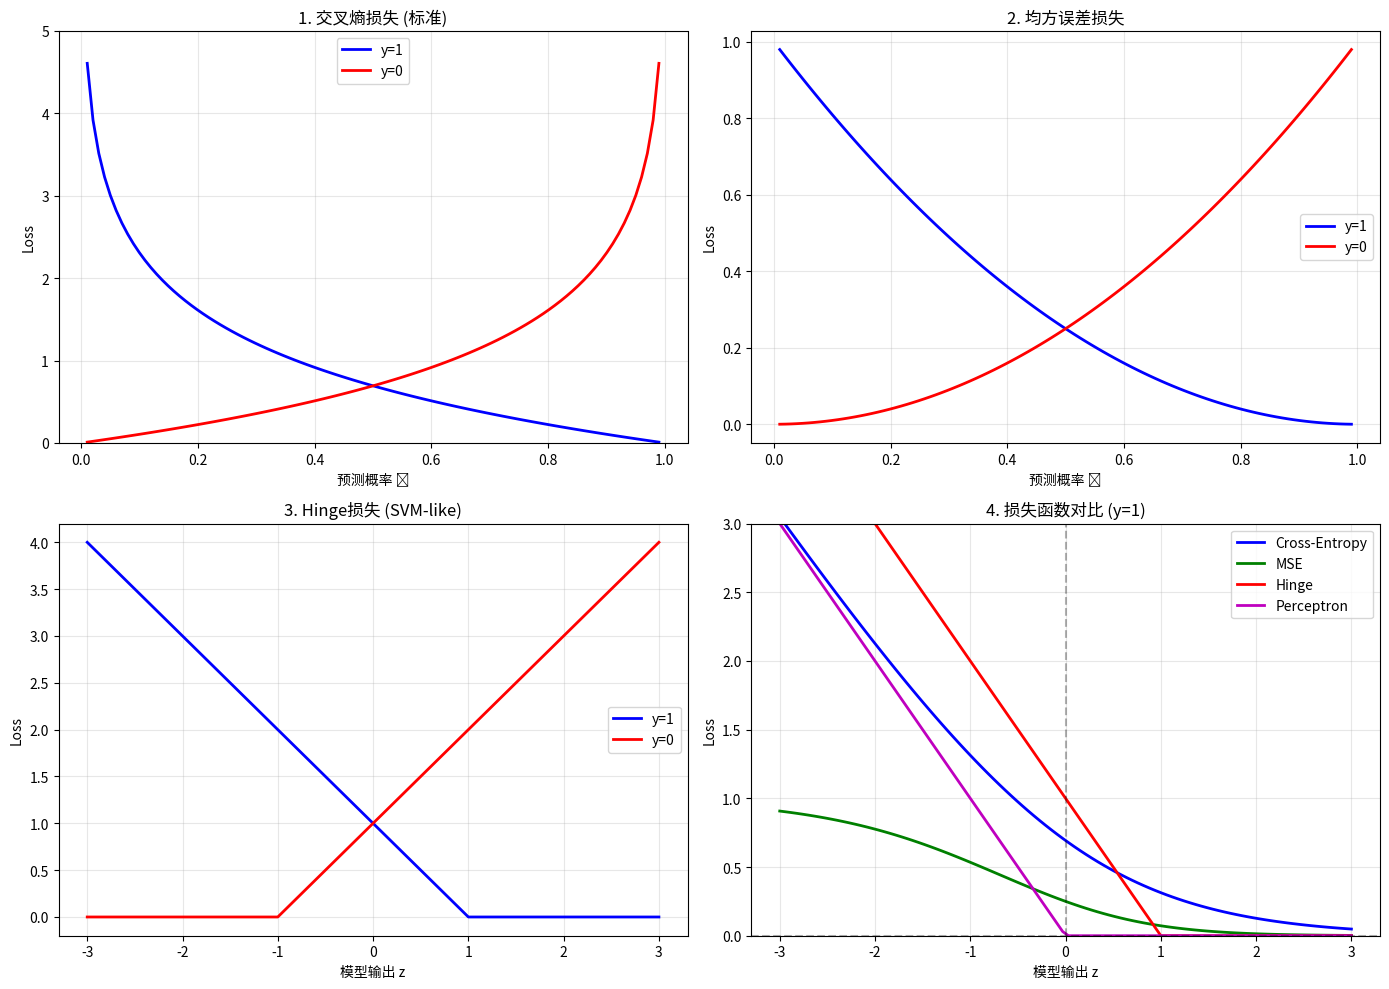

Write Python code to recreate this figure.
"""
逻辑回归的损失函数详解

本文件详细说明逻辑回归中常用的损失函数及其数学原理
"""

import numpy as np
import matplotlib.pyplot as plt


# =============================================================================
# 1. 二元交叉熵损失 (Binary Cross-Entropy Loss) - 最常用
# =============================================================================
"""
这是逻辑回归的标准损失函数，也称为对数损失(Log Loss)

数学公式:
    Loss = -1/m * Σ[y*log(ŷ) + (1-y)*log(1-ŷ)]
    
其中:
    - m: 样本数量
    - y: 真实标签 (0 或 1)
    - ŷ: 预测概率 sigmoid(w^T*x + b)
    
单个样本的损失:
    - 当 y=1 时: Loss = -log(ŷ)      → ŷ越接近1，损失越小
    - 当 y=0 时: Loss = -log(1-ŷ)    → ŷ越接近0，损失越小

为什么用交叉熵？
    1. 基于最大似然估计推导而来（统计学基础）
    2. 凸函数，容易优化（梯度下降保证收敛到全局最优）
    3. 梯度形式简洁: ∂L/∂w = 1/m * X^T * (ŷ - y)
    4. 概率解释清晰
"""

def binary_crossentropy_loss(y_true, y_pred):
    """二元交叉熵损失"""
    m = len(y_true)
    epsilon = 1e-15  # 防止log(0)
    y_pred = np.clip(y_pred, epsilon, 1 - epsilon)
    loss = -1/m * np.sum(y_true * np.log(y_pred) + (1 - y_true) * np.log(1 - y_pred))
    return loss


# =============================================================================
# 2. 均方误差损失 (Mean Squared Error - MSE)
# =============================================================================
"""
虽然不是逻辑回归的标准损失，但也可以使用

数学公式:
    Loss = 1/(2*m) * Σ(ŷ - y)²
    
其中:
    - ŷ: sigmoid(w^T*x + b)
    - y: 真实标签 (0 或 1)

梯度公式:
    ∂L/∂w = 1/m * X^T * [(ŷ - y) * ŷ * (1 - ŷ)]
    
注意: 梯度中包含sigmoid的导数项 ŷ*(1-ŷ)

缺点:
    1. 非凸函数，可能陷入局部最优
    2. 当预测非常错误时，梯度会变小（梯度消失）
    3. 没有概率解释
    
优点:
    1. 计算简单
    2. 直观易懂
"""

def mse_loss(y_true, y_pred):
    """均方误差损失"""
    m = len(y_true)
    loss = 1/(2*m) * np.sum((y_pred - y_true) ** 2)
    return loss


# =============================================================================
# 3. Hinge Loss（合页损失）
# =============================================================================
"""
来自支持向量机(SVM)，也可用于逻辑回归

数学公式:
    Loss = 1/m * Σ max(0, 1 - y'*z)
    
其中:
    - y': 标签转换为 {-1, +1}
    - z = w^T*x + b (未经过sigmoid)

特点:
    1. 只关注分类边界附近的样本
    2. 正确且置信度高的样本(y'*z > 1)损失为0
    3. 分类错误的样本有线性惩罚
    
梯度:
    当 y'*z < 1 时: ∂L/∂w = -1/m * X^T * y'
    当 y'*z ≥ 1 时: ∂L/∂w = 0
"""

def hinge_loss(y_true, z):
    """Hinge损失"""
    m = len(y_true)
    y_transformed = 2 * y_true - 1  # {0,1} → {-1,1}
    loss = 1/m * np.sum(np.maximum(0, 1 - y_transformed * z))
    return loss


# =============================================================================
# 4. 指数损失 (Exponential Loss)
# =============================================================================
"""
常用于AdaBoost算法

数学公式:
    Loss = 1/m * Σ exp(-y'*z)
    
其中:
    - y': 标签 {-1, +1}
    - z = w^T*x + b

特点:
    1. 对离群点非常敏感
    2. 指数增长的惩罚
    3. 不常用于标准逻辑回归
"""

def exponential_loss(y_true, z):
    """指数损失"""
    m = len(y_true)
    y_transformed = 2 * y_true - 1  # {0,1} → {-1,1}
    loss = 1/m * np.sum(np.exp(-y_transformed * z))
    return loss


# =============================================================================
# 5. 感知机损失 (Perceptron Loss)
# =============================================================================
"""
最简单的线性分类损失

数学公式:
    Loss = 1/m * Σ max(0, -y'*z)
    
其中:
    - y': 标签 {-1, +1}
    - z = w^T*x + b

特点:
    1. 只惩罚分类错误的样本
    2. 正确分类的样本损失为0（无论置信度）
    3. 比Hinge Loss更激进
"""

def perceptron_loss(y_true, z):
    """感知机损失"""
    m = len(y_true)
    y_transformed = 2 * y_true - 1  # {0,1} → {-1,1}
    loss = 1/m * np.sum(np.maximum(0, -y_transformed * z))
    return loss


# =============================================================================
# 可视化对比所有损失函数
# =============================================================================

def visualize_loss_functions():
    """
    可视化不同损失函数的形状
    """
    # 假设真实标签 y=1，横轴是模型输出z或预测概率
    
    fig, axes = plt.subplots(2, 2, figsize=(14, 10))
    
    # 1. 交叉熵损失 (横轴是预测概率)
    ax1 = axes[0, 0]
    y_pred = np.linspace(0.01, 0.99, 100)
    ce_loss_y1 = -np.log(y_pred)  # y=1时的损失
    ce_loss_y0 = -np.log(1 - y_pred)  # y=0时的损失
    
    ax1.plot(y_pred, ce_loss_y1, 'b-', linewidth=2, label='y=1')
    ax1.plot(y_pred, ce_loss_y0, 'r-', linewidth=2, label='y=0')
    ax1.set_xlabel('预测概率 ŷ')
    ax1.set_ylabel('Loss')
    ax1.set_title('1. 交叉熵损失 (标准)')
    ax1.legend()
    ax1.grid(True, alpha=0.3)
    ax1.set_ylim([0, 5])
    
    # 2. MSE损失 (横轴是预测概率)
    ax2 = axes[0, 1]
    mse_y1 = (y_pred - 1) ** 2  # y=1时的损失
    mse_y0 = y_pred ** 2  # y=0时的损失
    
    ax2.plot(y_pred, mse_y1, 'b-', linewidth=2, label='y=1')
    ax2.plot(y_pred, mse_y0, 'r-', linewidth=2, label='y=0')
    ax2.set_xlabel('预测概率 ŷ')
    ax2.set_ylabel('Loss')
    ax2.set_title('2. 均方误差损失')
    ax2.legend()
    ax2.grid(True, alpha=0.3)
    
    # 3. Hinge损失 (横轴是原始输出z)
    ax3 = axes[1, 0]
    z = np.linspace(-3, 3, 100)
    hinge_y1 = np.maximum(0, 1 - z)  # y=1时的损失 (y'=1)
    hinge_y0 = np.maximum(0, 1 + z)  # y=0时的损失 (y'=-1)
    
    ax3.plot(z, hinge_y1, 'b-', linewidth=2, label='y=1')
    ax3.plot(z, hinge_y0, 'r-', linewidth=2, label='y=0')
    ax3.set_xlabel('模型输出 z')
    ax3.set_ylabel('Loss')
    ax3.set_title('3. Hinge损失 (SVM-like)')
    ax3.legend()
    ax3.grid(True, alpha=0.3)
    
    # 4. 所有损失对比 (y=1的情况)
    ax4 = axes[1, 1]
    z_range = np.linspace(-3, 3, 100)
    sigmoid_pred = 1 / (1 + np.exp(-z_range))
    
    ce_loss = -np.log(np.clip(sigmoid_pred, 1e-15, 1-1e-15))
    mse_loss_vals = (sigmoid_pred - 1) ** 2
    hinge_loss_vals = np.maximum(0, 1 - z_range)
    perceptron_loss_vals = np.maximum(0, -z_range)
    
    ax4.plot(z_range, ce_loss, 'b-', linewidth=2, label='Cross-Entropy')
    ax4.plot(z_range, mse_loss_vals, 'g-', linewidth=2, label='MSE')
    ax4.plot(z_range, hinge_loss_vals, 'r-', linewidth=2, label='Hinge')
    ax4.plot(z_range, perceptron_loss_vals, 'm-', linewidth=2, label='Perceptron')
    ax4.set_xlabel('模型输出 z')
    ax4.set_ylabel('Loss')
    ax4.set_title('4. 损失函数对比 (y=1)')
    ax4.legend()
    ax4.grid(True, alpha=0.3)
    ax4.set_ylim([0, 3])
    ax4.axhline(y=0, color='k', linestyle='--', alpha=0.3)
    ax4.axvline(x=0, color='k', linestyle='--', alpha=0.3)
    
    plt.tight_layout()
    plt.savefig('logistic_regression_loss_functions.png', dpi=150, bbox_inches='tight')
    print("损失函数对比图已保存: logistic_regression_loss_functions.png")
    plt.show()


def print_summary():
    """
    打印损失函数总结
    """
    print("=" * 80)
    print("逻辑回归损失函数总结")
    print("=" * 80)
    print()
    print("1. 二元交叉熵 (Binary Cross-Entropy) ⭐ 最常用")
    print("   公式: -1/m * Σ[y*log(ŷ) + (1-y)*log(1-ŷ)]")
    print("   特点: 凸函数、概率解释、梯度稳定")
    print("   应用: 标准逻辑回归")
    print()
    print("2. 均方误差 (MSE)")
    print("   公式: 1/(2*m) * Σ(ŷ - y)²")
    print("   特点: 非凸、可能梯度消失")
    print("   应用: 回归问题，分类效果较差")
    print()
    print("3. Hinge Loss")
    print("   公式: 1/m * Σ max(0, 1 - y'*z)")
    print("   特点: 关注边界、稀疏解")
    print("   应用: SVM、鲁棒分类")
    print()
    print("4. 指数损失 (Exponential)")
    print("   公式: 1/m * Σ exp(-y'*z)")
    print("   特点: 对离群点敏感")
    print("   应用: AdaBoost")
    print()
    print("5. 感知机损失 (Perceptron)")
    print("   公式: 1/m * Σ max(0, -y'*z)")
    print("   特点: 只惩罚错误样本")
    print("   应用: 感知机算法")
    print()
    print("=" * 80)
    print("推荐：二元交叉熵是逻辑回归的标准和最佳选择！")
    print("=" * 80)


if __name__ == "__main__":
    print_summary()
    print("\n正在生成损失函数可视化对比图...\n")
    visualize_loss_functions()
